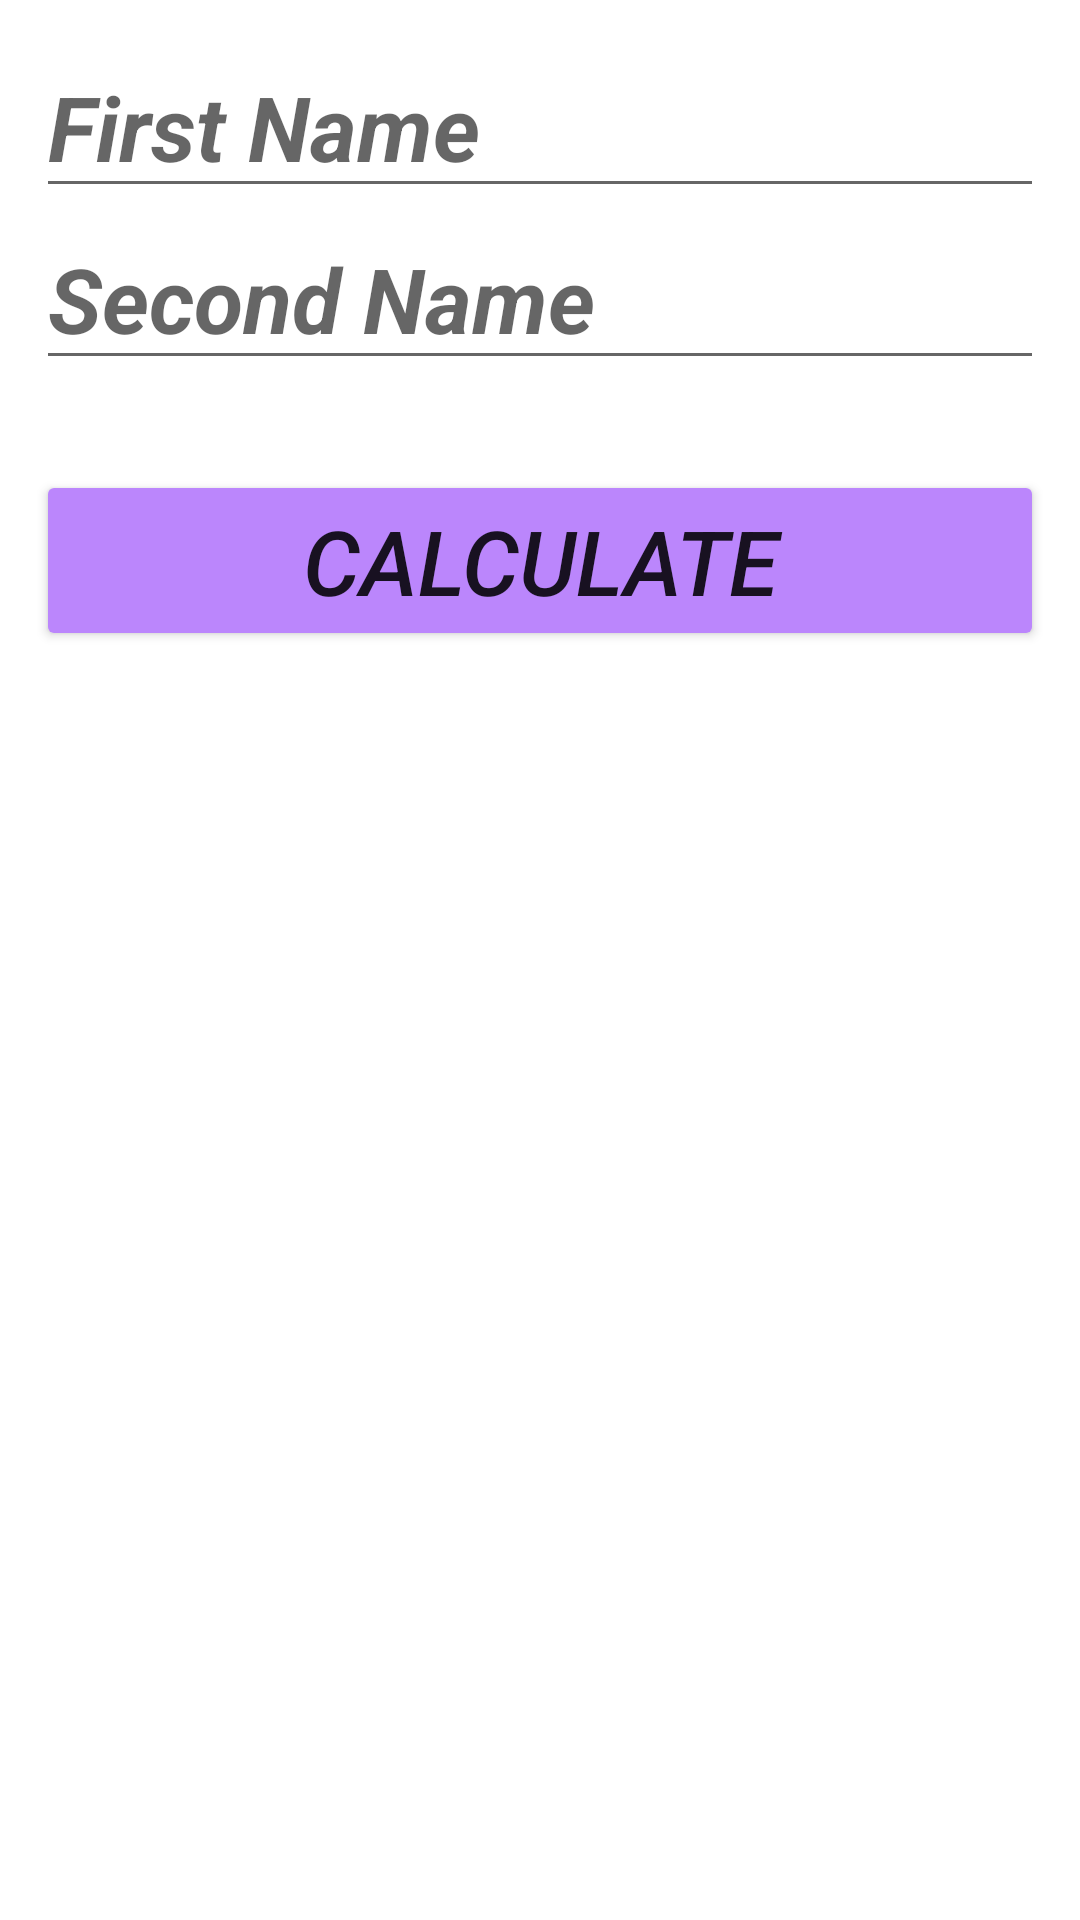

The Android layout XML behind this screen, and the referenced resources:
<!-- AndroidManifest.xml: application theme Theme.LoveColculation -->
<!-- res/layout/fragment_calculate.xml -->
<?xml version="1.0" encoding="utf-8"?>
<LinearLayout xmlns:android="http://schemas.android.com/apk/res/android"
    xmlns:tools="http://schemas.android.com/tools"
    android:layout_width="match_parent"
    android:layout_height="match_parent"
    android:orientation="vertical"
    android:padding="12dp"
    tools:context=".fragments.CalculateFragment">

    <EditText
        android:id="@+id/first_name"
        android:layout_width="match_parent"
        android:layout_height="wrap_content"
        android:textSize="30sp"
        android:hint="@string/fir_name"
        android:textColor="@color/black"
        android:textStyle="italic|bold"/>

    <EditText
        android:id="@+id/second_name"
        android:layout_width="match_parent"
        android:layout_height="wrap_content"
        android:textSize="30sp"
        android:hint="@string/sec_name"
        android:textColor="@color/black"
        android:textStyle="italic|bold"/>

    <Button
        android:id="@+id/calculate"
        android:textSize="30sp"
        android:layout_marginTop="30sp"
        android:layout_width="match_parent"
        android:layout_height="wrap_content"
        android:textStyle="italic"
        android:backgroundTint="@color/purple_200"
        android:text="@string/calculate"/>

</LinearLayout>
<!-- resources referenced by this layout -->
<resources>
  <string name="calculate">calculate</string>
  <string name="fir_name">First Name</string>
  <string name="sec_name">Second Name</string>
  <style name="Theme.LoveColculation" parent="Theme.MaterialComponents.DayNight.DarkActionBar">
          
          <item name="colorPrimary">@color/purple_500</item>
          <item name="colorPrimaryVariant">@color/purple_700</item>
          <item name="colorOnPrimary">@color/white</item>
          
          <item name="colorSecondary">@color/teal_200</item>
          <item name="colorSecondaryVariant">@color/teal_700</item>
          <item name="colorOnSecondary">@color/black</item>
          
          <item name="android:statusBarColor">?attr/colorPrimaryVariant</item>
          
      </style>
  <!-- not gathered from this repository: default colours our renderer supplied (Android Studio template values) -->
  <color name="purple_200">#FFBB86FC</color>
  <color name="purple_500">#FF6200EE</color>
  <color name="purple_700">#FF3700B3</color>
  <color name="teal_200">#FF03DAC5</color>
  <color name="teal_700">#FF018786</color>
  <color name="black">#FF000000</color>
  <color name="white">#FFFFFFFF</color>
</resources>
